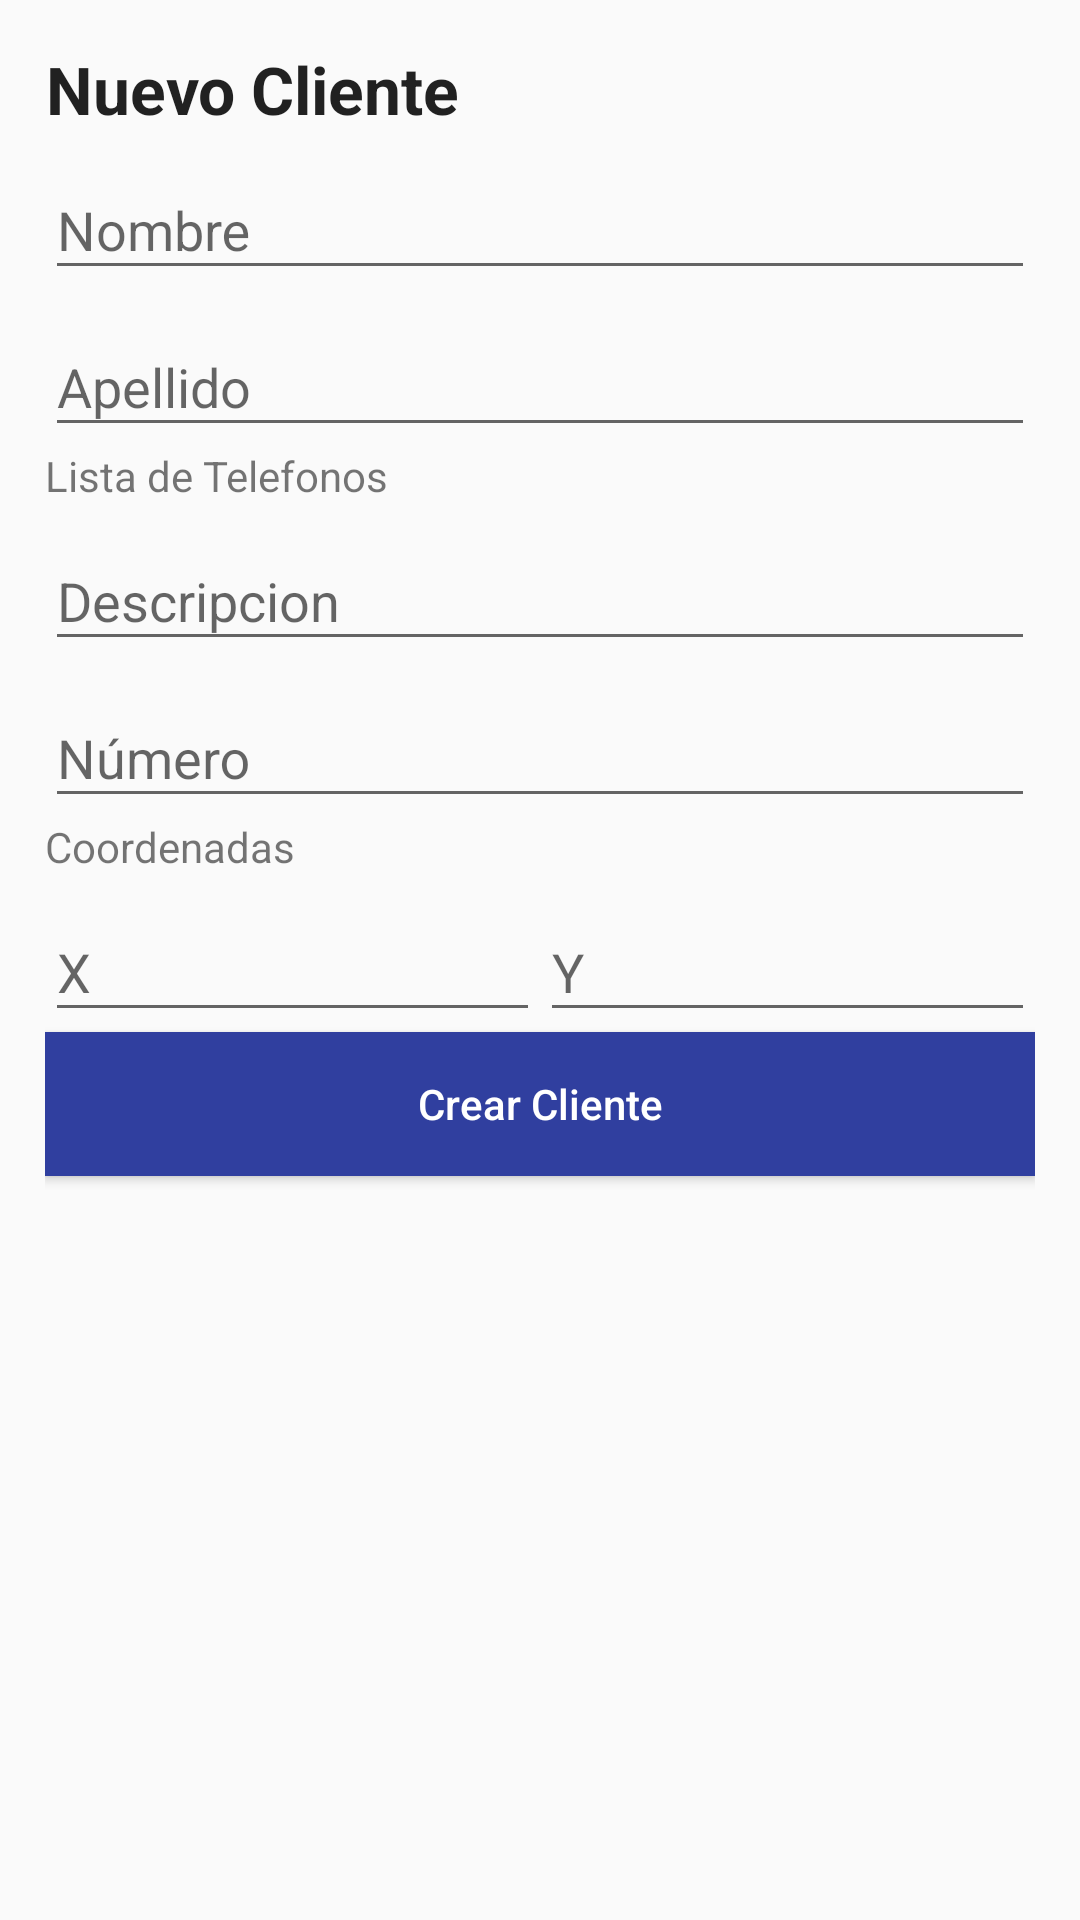

This screen was rendered from an Android layout file. Write that file and the resources it references.
<!-- AndroidManifest.xml: application theme AppTheme -->
<!-- res/layout/activity_new_customer.xml -->
<?xml version="1.0" encoding="utf-8"?>
<LinearLayout xmlns:android="http://schemas.android.com/apk/res/android"
    xmlns:app="http://schemas.android.com/apk/res-auto"
    xmlns:tools="http://schemas.android.com/tools"
    android:layout_width="match_parent"
    android:layout_height="match_parent"
    android:orientation="vertical"
    android:padding="@dimen/default_padding"
    android:layout_margin="@dimen/default_margin"
    tools:context="co.com.etn.arquitecturamvpbase.view.activity.NewCustomerActivity">

<TextView
    android:layout_width="wrap_content"
    android:layout_height="wrap_content"
    android:text="@string/new_customer_title"
    android:textAppearance="@style/Base.TextAppearance.AppCompat.Large"
    android:textStyle="bold"
    android:gravity="center"
    />

    <android.support.design.widget.TextInputLayout
        android:layout_width="match_parent"
        android:layout_height="wrap_content"

        >

        <android.support.design.widget.TextInputEditText
            android:id="@+id/new_customer_name"
            android:layout_width="match_parent"
            android:layout_height="wrap_content"
            android:hint="@string/customer_name"
            />

    </android.support.design.widget.TextInputLayout>

    <android.support.design.widget.TextInputLayout
        android:layout_width="match_parent"
        android:layout_height="wrap_content"

        >

        <android.support.design.widget.TextInputEditText
            android:id="@+id/new_customer_surname"
            android:layout_width="match_parent"
            android:layout_height="wrap_content"
            android:hint="@string/customer_surname"
            />

    </android.support.design.widget.TextInputLayout>

    <TextView
        android:layout_width="match_parent"
        android:layout_height="wrap_content"
        android:text="@string/new_customer_phonelisttitle"
        />

    <android.support.design.widget.TextInputLayout
        android:layout_width="match_parent"
        android:layout_height="wrap_content"

        >

        <android.support.design.widget.TextInputEditText
            android:id="@+id/new_customer_phonedescription"
            android:layout_width="match_parent"
            android:layout_height="wrap_content"
            android:hint="@string/customer_phonedescription"
            />

    </android.support.design.widget.TextInputLayout>
    <android.support.design.widget.TextInputLayout
    android:layout_width="match_parent"
    android:layout_height="wrap_content"

    >

    <android.support.design.widget.TextInputEditText
        android:id="@+id/new_customer_phonenumber"
        android:layout_width="match_parent"
        android:layout_height="wrap_content"
        android:hint="@string/customer_phonenumber"
        />

    </android.support.design.widget.TextInputLayout>

    <TextView
        android:layout_width="match_parent"
        android:layout_height="wrap_content"
        android:text="@string/new_customer_coordinatestitle"


        />
<LinearLayout
    android:layout_width="match_parent"
    android:layout_height="wrap_content"
    android:orientation="horizontal"
    android:weightSum="10"
    >
    <android.support.design.widget.TextInputLayout
        android:layout_width="match_parent"
        android:layout_height="wrap_content"
        android:layout_weight="5"

        >

        <android.support.design.widget.TextInputEditText
            android:id="@+id/new_customer_coordx"
            android:layout_width="match_parent"
            android:layout_height="wrap_content"
            android:hint="@string/customer_coordx"
            />

    </android.support.design.widget.TextInputLayout>
    <android.support.design.widget.TextInputLayout
        android:layout_width="match_parent"
        android:layout_height="wrap_content"
        android:layout_weight="5"
        >

        <android.support.design.widget.TextInputEditText
            android:id="@+id/new_customer_coordy"
            android:layout_width="match_parent"
            android:layout_height="wrap_content"
            android:hint="@string/customer_coordy"
            />

    </android.support.design.widget.TextInputLayout>

</LinearLayout>

    <Button
        android:layout_width="match_parent"
        android:layout_height="wrap_content"
        android:text="@string/new_customer_btnCreate"
        android:background="@color/colorPrimaryDark"
        android:textColor="@android:color/white"
        android:onClick="addCustomer"
        android:textAllCaps="false"
        />



</LinearLayout>
<!-- resources referenced by this layout -->
<resources>
  <color name="colorPrimaryDark">#303F9F</color>
  <dimen name="default_margin">15dp</dimen>
  <dimen name="default_padding">15dp</dimen>
  <string name="customer_coordx">X</string>
  <string name="customer_coordy">Y</string>
  <string name="customer_name">Nombre</string>
  <string name="customer_phonedescription">Descripcion</string>
  <string name="customer_phonenumber">Número</string>
  <string name="customer_surname">Apellido</string>
  <string name="new_customer_btnCreate">Crear Cliente</string>
  <string name="new_customer_coordinatestitle">Coordenadas</string>
  <string name="new_customer_phonelisttitle">Lista de Telefonos</string>
  <string name="new_customer_title">Nuevo Cliente</string>
  <style name="AppTheme" parent="Theme.AppCompat.Light.NoActionBar">
          
          <item name="colorPrimary">@color/colorPrimary</item>
          <item name="colorPrimaryDark">@color/colorPrimaryDark</item>
          <item name="colorAccent">@color/colorAccent</item>
      </style>
  <color name="colorPrimary">#3F51B5</color>
  <color name="colorAccent">#FF4081</color>
</resources>
